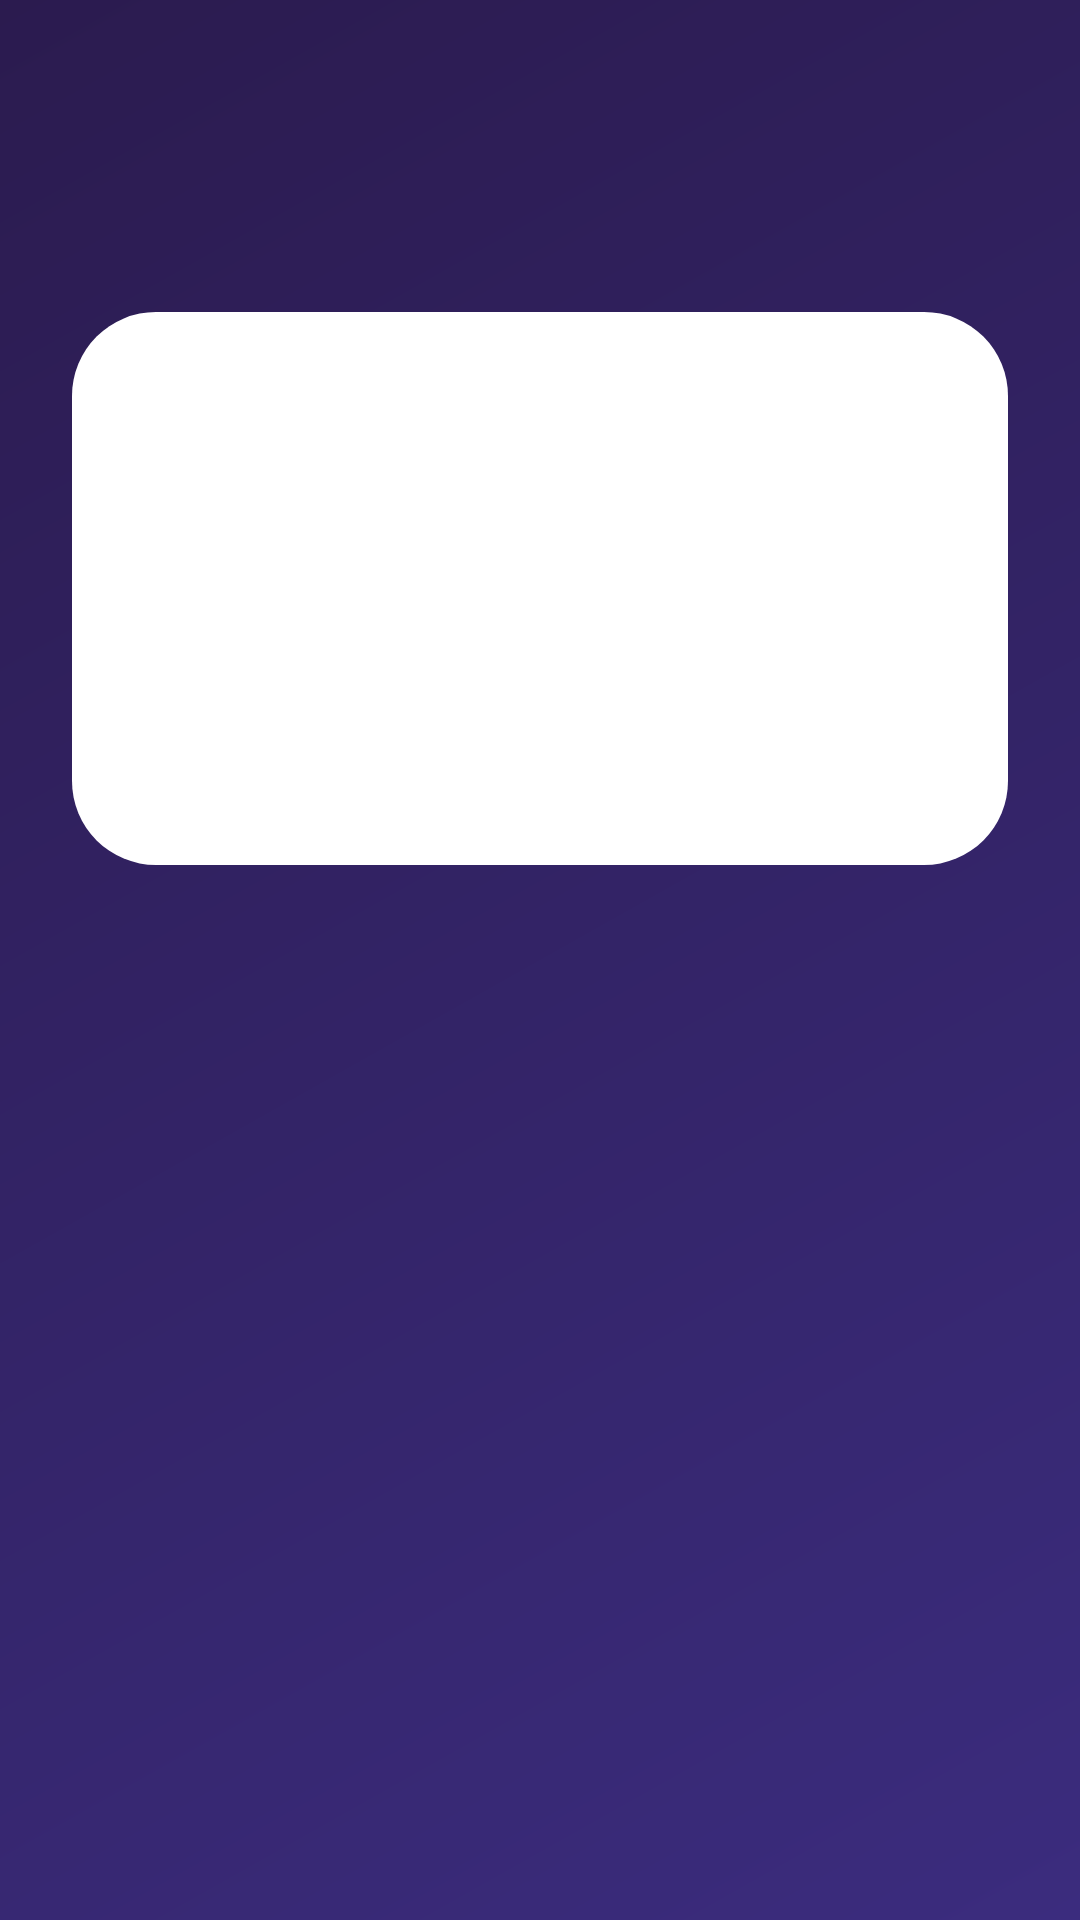

The Android layout XML behind this screen, and the referenced resources:
<!-- AndroidManifest.xml: application theme Theme.Projeto_AMSI -->
<!-- res/layout/activity_jogo_jogar.xml -->
<?xml version="1.0" encoding="utf-8"?>
<ScrollView
    xmlns:android="http://schemas.android.com/apk/res/android"
    android:layout_width="match_parent"
    android:layout_height="match_parent"
    android:background="@drawable/bg_gradient"
    android:padding="24dp">

    <LinearLayout
        android:layout_width="match_parent"
        android:layout_height="wrap_content"
        android:orientation="vertical"
        android:gravity="center"
        android:background="@drawable/bg_card"
        android:layout_marginTop="80dp">

        
        <LinearLayout
            android:layout_width="match_parent"
            android:layout_height="wrap_content"
            android:orientation="vertical"
            android:background="@drawable/bg_card">

            
            <TextView
                android:id="@+id/txtQuestionCounter"
                android:layout_width="wrap_content"
                android:layout_height="wrap_content"
                android:textSize="14sp"
                android:textStyle="bold"
                android:textColor="#666666"/>

            
            <TextView
                android:id="@+id/txtQuestion"
                android:layout_width="match_parent"
                android:layout_height="wrap_content"
                android:textSize="22sp"
                android:textStyle="bold"
                android:textColor="#222222"
                android:textAlignment="center"
                android:layout_marginTop="16dp"/>

            
            <LinearLayout
                android:id="@+id/answersContainer"
                android:layout_width="match_parent"
                android:layout_height="wrap_content"
                android:orientation="vertical"
                android:layout_marginTop="24dp"/>

        </LinearLayout>

    </LinearLayout>
</ScrollView>
<!-- resources referenced by this layout -->
<resources>
  <!-- drawable bg_card (drawable) -->
  <?xml version="1.0" encoding="utf-8"?>
  <shape xmlns:android="http://schemas.android.com/apk/res/android">
      <solid android:color="#FFFFFF"/>
      <corners android:radius="28dp"/>
      <padding
          android:left="24dp"
          android:top="24dp"
          android:right="24dp"
          android:bottom="24dp"/>
  </shape>
  <!-- drawable bg_gradient (drawable) -->
  <?xml version="1.0" encoding="utf-8"?>
  <shape xmlns:android="http://schemas.android.com/apk/res/android">
      <gradient
          android:startColor="#3B2C7E"
          android:endColor="#2B1B4F"
          android:angle="135"/>
  </shape>
  <style name="Theme.Projeto_AMSI" parent="Base.Theme.Projeto_AMSI" />
  <style name="Base.Theme.Projeto_AMSI" parent="Theme.Material3.DayNight.NoActionBar">
          
          
      </style>
</resources>
